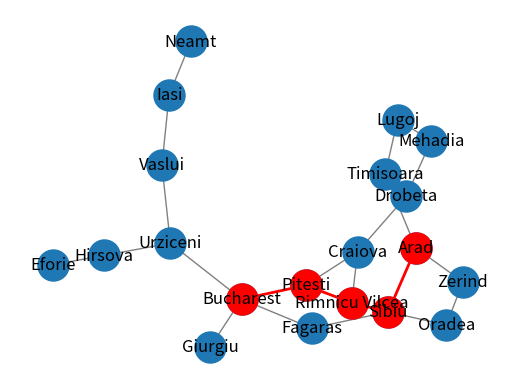

This figure's Python source:
import heapq
import networkx as nx
import matplotlib.pyplot as plt


def Dijkstra(graph, start, end):
    # initialize distances and previous nodes
    distances = {node: float('inf') for node in graph}
    distances[start] = 0
    previous_nodes = {node: None for node in graph}

    # create a priority queue and add the start node
    priority_queue = [(0, start)]

    while len(priority_queue) > 0:
        # get the node with the smallest distance from the start node
        current_distance, current_node = heapq.heappop(priority_queue)

        # if we have found the end node, we can stop searching
        if current_node == end:
            break

        # update the distances and previous nodes of neighboring nodes
        for neighbor, weight in graph[current_node].items():
            distance = current_distance + weight
            if distance < distances[neighbor]:
                distances[neighbor] = distance
                previous_nodes[neighbor] = current_node
                heapq.heappush(priority_queue, (distance, neighbor))

    # reconstruct the shortest path
    path = []
    node = end
    while node is not None:
        path.append(node)
        node = previous_nodes[node]
    path.reverse()

    return path, distances[end]


# define the graph
graph = {
    'Arad': {'Zerind': 75, 'Sibiu': 140, 'Timisoara': 118},
    'Zerind': {'Arad': 75, 'Oradea': 71},
    'Oradea': {'Zerind': 71, 'Sibiu': 151},
    'Sibiu': {'Arad': 140, 'Oradea': 151, 'Fagaras': 99, 'Rimnicu Vilcea': 80},
    'Timisoara': {'Arad': 118, 'Lugoj': 111},
    'Lugoj': {'Timisoara': 111, 'Mehadia': 70},
    'Mehadia': {'Lugoj': 70, 'Drobeta': 75},
    'Drobeta': {'Mehadia': 75, 'Craiova': 120},
    'Craiova': {'Drobeta': 120, 'Rimnicu Vilcea': 146, 'Pitesti': 138},
    'Rimnicu Vilcea': {'Sibiu': 80, 'Craiova': 146, 'Pitesti': 97},
    'Fagaras': {'Sibiu': 99, 'Bucharest': 211},
    'Pitesti': {'Rimnicu Vilcea': 97, 'Craiova': 138, 'Bucharest': 101},
    'Bucharest': {'Fagaras': 211, 'Pitesti': 101, 'Giurgiu': 90, 'Urziceni': 85},
    'Giurgiu': {'Bucharest': 90},
    'Urziceni': {'Bucharest': 85, 'Hirsova': 98, 'Vaslui': 142},
    'Hirsova': {'Urziceni': 98, 'Eforie': 86},
    'Eforie': {'Hirsova': 86},
    'Vaslui': {'Urziceni': 142, 'Iasi': 92},
    'Iasi': {'Vaslui': 92, 'Neamt': 87},
    'Neamt': {'Iasi': 87}
}

# define the start and end nodes
start_node = 'Arad'
end_node = 'Bucharest'

# run Dijkstra's algorithm to find the shortest path and distance
shortest_path, distance = Dijkstra(graph, start_node, end_node)
print(f'The shortest path from {start_node} to {end_node} is {shortest_path} with a distance of {distance} km.')

# create a NetworkX graph object
G = nx.Graph(graph)

# create a dictionary of node colors for the visual component
node_colors = {node: 'white' for node in graph}
node_colors[start_node] = 'green'
node_colors[end_node] = 'red'

# create a dictionary of edge colors for the visual component
edge_colors = {edge: 'black' for edge in G.edges()}

# Draw graph with shortest path
pos = nx.spring_layout(G)
nx.draw_networkx_nodes(G, pos, node_size=500)
nx.draw_networkx_edges(G, pos, width=1, edge_color='gray')
nx.draw_networkx_labels(G, pos, font_size=12, font_family='sans-serif')
edge_labels = nx.get_edge_attributes(G, 'weight')
nx.draw_networkx_edge_labels(G, pos, edge_labels=edge_labels, font_size=10, font_family='sans-serif')
path_edges = list(zip(shortest_path, shortest_path[1:]))
nx.draw_networkx_nodes(G, pos, nodelist=shortest_path, node_color='r', node_size=500)
nx.draw_networkx_edges(G, pos, edgelist=path_edges, edge_color='r', width=2)
plt.axis('off')
plt.show()
